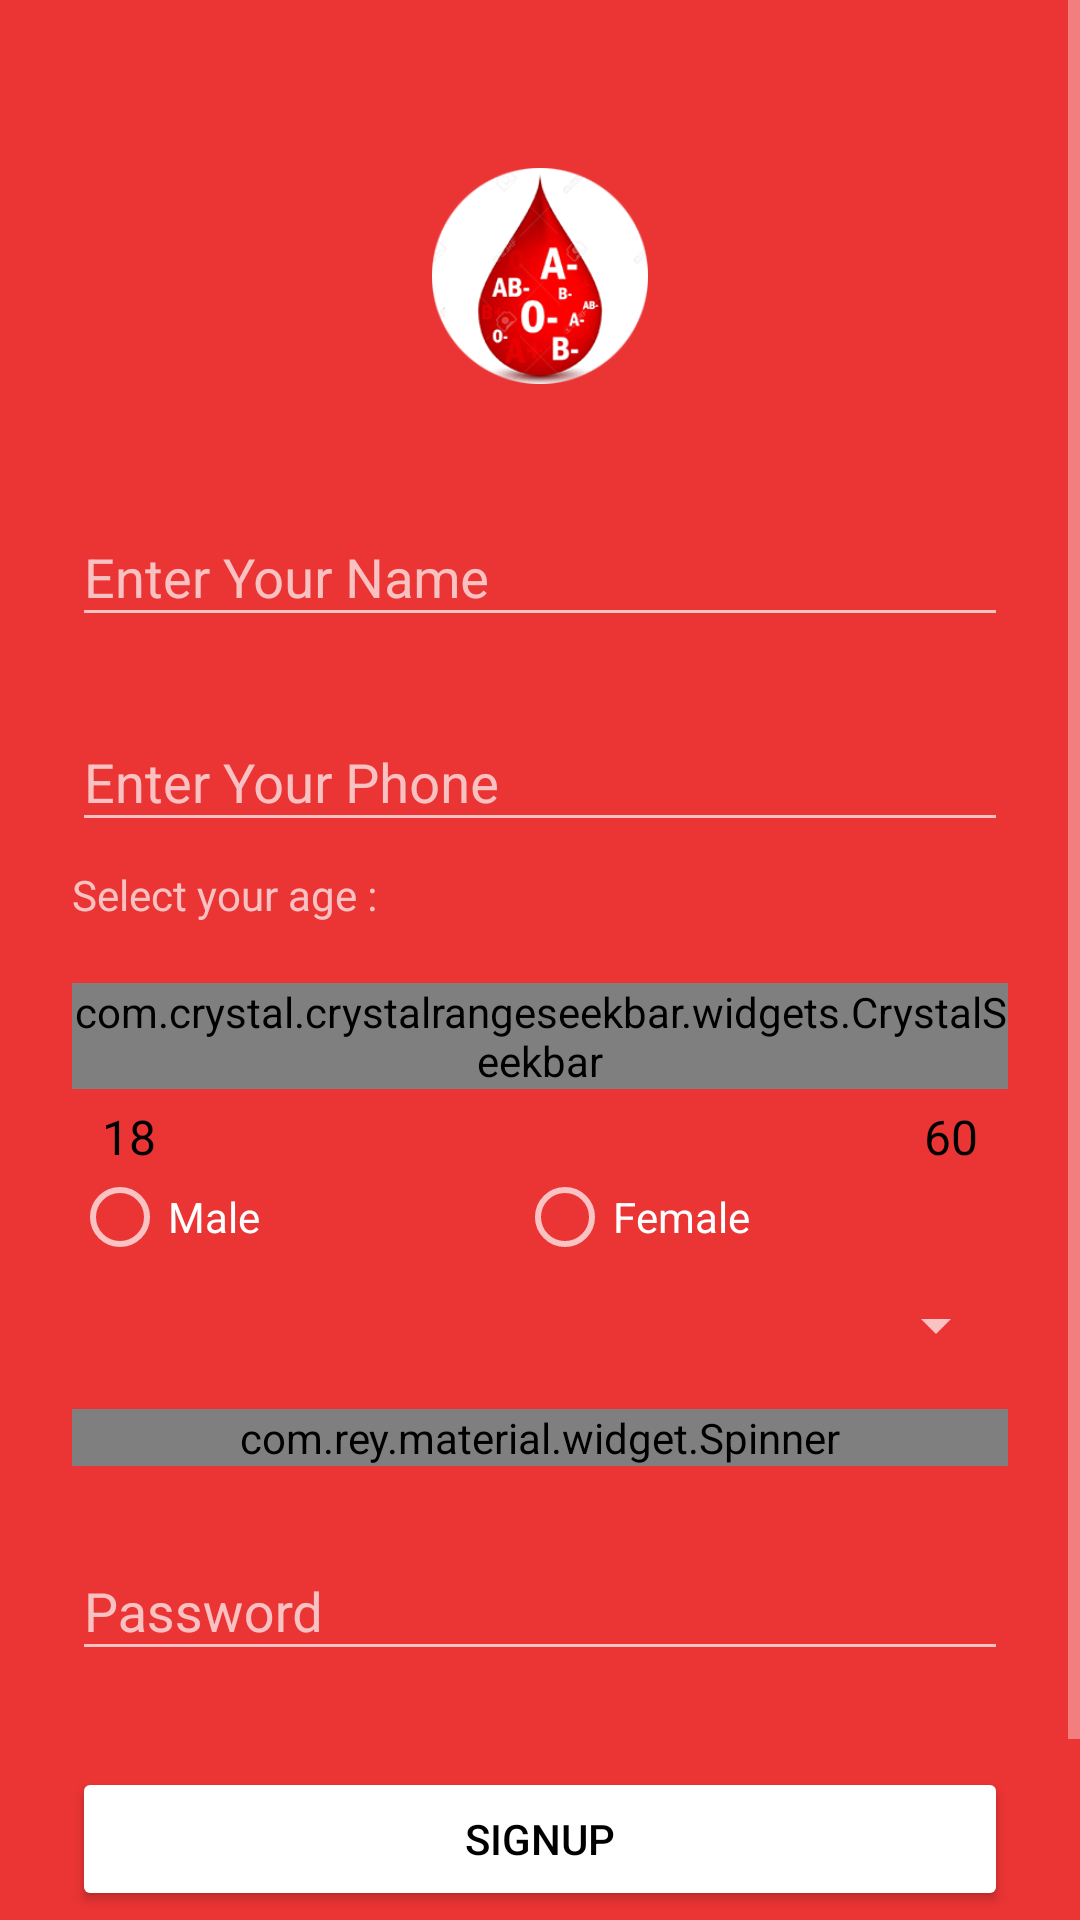

This screen was rendered from an Android layout file. Write that file and the resources it references.
<!-- AndroidManifest.xml: application theme Theme.AppCompat.NoActionBar -->
<!-- res/layout/activity_register.xml -->
<?xml version="1.0" encoding="utf-8"?>
<ScrollView xmlns:android="http://schemas.android.com/apk/res/android"
    android:layout_width="match_parent"
    android:layout_height="wrap_content"
    android:background="@color/red"
    xmlns:app="http://schemas.android.com/apk/res-auto">

<LinearLayout
    android:orientation="vertical"
    android:layout_width="match_parent"
    android:layout_height="match_parent"
    android:paddingTop="56dp"
    android:paddingLeft="24dp"
    android:background="@color/red"
    android:paddingRight="24dp">

    <ImageView android:src="@drawable/blood_icon_round"
        android:layout_width="wrap_content"
        android:layout_height="72dp"
        android:layout_marginBottom="24dp"
        android:layout_gravity="center_horizontal" />

    

    <android.support.design.widget.TextInputLayout
        android:layout_width="match_parent"
        android:layout_height="wrap_content"
        android:layout_marginTop="8dp"
        android:layout_marginBottom="8dp">

        <EditText android:id="@+id/input_name"
            android:layout_width="match_parent"
            android:layout_height="wrap_content"
            android:textColor="@color/colorq"
            android:inputType="textPersonName"
            android:hint="Enter Your Name"
            android:textColorHint="@color/colorq"/>
    </android.support.design.widget.TextInputLayout>

    <android.support.design.widget.TextInputLayout
        android:layout_width="match_parent"
        android:layout_height="wrap_content"
        android:layout_marginTop="8dp"
        android:layout_marginBottom="8dp">
        <EditText android:id="@+id/input_phone"
            android:layout_width="match_parent"
            android:layout_height="wrap_content"
            android:textColor="@color/colorq"
            android:inputType="phone"
            android:hint="Enter Your Phone"
            android:textColorHint="@color/colorq"/>
    </android.support.design.widget.TextInputLayout>
<LinearLayout
    android:layout_width="match_parent"
    android:layout_height="wrap_content"
    android:orientation="vertical">

    <TextView
        android:layout_width="wrap_content"
        android:layout_height="wrap_content"
        android:text="Select your age : "/>
    <LinearLayout
        android:layout_width="match_parent"
        android:layout_height="wrap_content"
        android:orientation="horizontal">

        <RelativeLayout
            android:layout_width="match_parent"
            android:layout_height="wrap_content"
            android:layout_marginTop="20dp"
            android:clipChildren="false">


            <com.crystal.crystalrangeseekbar.widgets.CrystalSeekbar
                android:id="@+id/rangeSeekbar2"
                android:layout_width="match_parent"
                android:layout_height="wrap_content"

                data_type="_integer"/>


            <TextView
                android:id="@+id/textMin2"
                android:layout_width="wrap_content"
                android:layout_height="wrap_content"
                android:text="18"
                android:layout_below="@id/rangeSeekbar2"
                android:layout_marginTop="5dp"
                android:layout_marginStart="10dp"
                android:textSize="16dp"
                android:textColor="#000"
                android:layout_marginLeft="10dp" />

            <TextView
                android:id="@+id/textMax2"
                android:layout_width="wrap_content"
                android:layout_height="wrap_content"
                android:text="60"
                android:layout_below="@id/rangeSeekbar2"
                android:layout_marginTop="5dp"
                android:layout_marginEnd="10dp"
                android:textSize="16dp"
                android:textColor="#000"
                android:layout_alignParentRight="true"
                android:layout_marginRight="10dp" />


        </RelativeLayout>

        </LinearLayout>
    </LinearLayout>

    <LinearLayout
        android:layout_width="match_parent"
        android:layout_height="match_parent"
        android:orientation="horizontal">

        <RadioGroup
            android:layout_width="match_parent"
            android:layout_height="wrap_content"
            android:orientation="horizontal">

            <RadioButton
                android:id="@+id/input_male"
                android:layout_width="wrap_content"
                android:layout_weight="1"
                android:layout_height="wrap_content"
                android:text="Male" />

            <RadioButton
                android:id="@+id/input_female"
                android:layout_weight="1"
                android:layout_width="wrap_content"
                android:layout_height="wrap_content"
                android:text="Female" />
        </RadioGroup>
    </LinearLayout>


    <Spinner
        android:layout_width="match_parent"
        android:layout_height="wrap_content"
        android:id="@+id/input_blood"
        android:layout_marginTop="8dp"
        android:dropDownWidth="50dp"
        android:layout_marginBottom="8dp">>
    </Spinner>

    <com.rey.material.widget.Spinner
        style="@style/Material.Widget.Spinner"
        android:layout_width="match_parent"
        android:layout_height="wrap_content"
        android:id="@+id/input_city"
        android:textColor="@color/col"
        android:layout_marginTop="8dp"
        android:layout_marginBottom="8dp"
        android:popupBackground = "@color/colorq"
        rd_style="@style/Material.Drawable.Ripple.Touch.MatchView"/>

    
    <android.support.design.widget.TextInputLayout
        android:layout_width="match_parent"
        android:layout_height="wrap_content"
        android:layout_marginTop="8dp"
        android:layout_marginBottom="8dp">

        <EditText android:id="@+id/input_password"
            android:layout_width="match_parent"
            android:textColor="@color/colorq"



            android:layout_height="wrap_content"
            android:inputType="textPassword"
            android:hint="Password"
            android:textColorHint="@color/colorq"/>
    </android.support.design.widget.TextInputLayout>


    <android.support.v7.widget.AppCompatButton
        android:id="@+id/input_signup"
        android:layout_width="fill_parent"
        android:layout_height="wrap_content"
        android:layout_marginTop="24dp"
        android:layout_marginBottom="24dp"
        android:padding="12dp"
        android:backgroundTint="@color/colorq"
        android:textColor="@color/col"
        android:text="Signup"/>

    <TextView android:id="@+id/link_signup"
        android:layout_width="fill_parent"
        android:layout_height="wrap_content"
        android:layout_marginBottom="24dp"
        android:text="No account yet? Create one"
        android:gravity="center"
        android:textSize="16dip"/>

</LinearLayout>
</ScrollView>
<!-- resources referenced by this layout -->
<resources>
  <color name="col">#000000</color>
  <color name="colorq">#ffffff</color>
  <color name="red">#eb3434</color>
  <!-- drawable blood_icon_round: png bitmap (drawable, 31271 bytes) -->
</resources>
